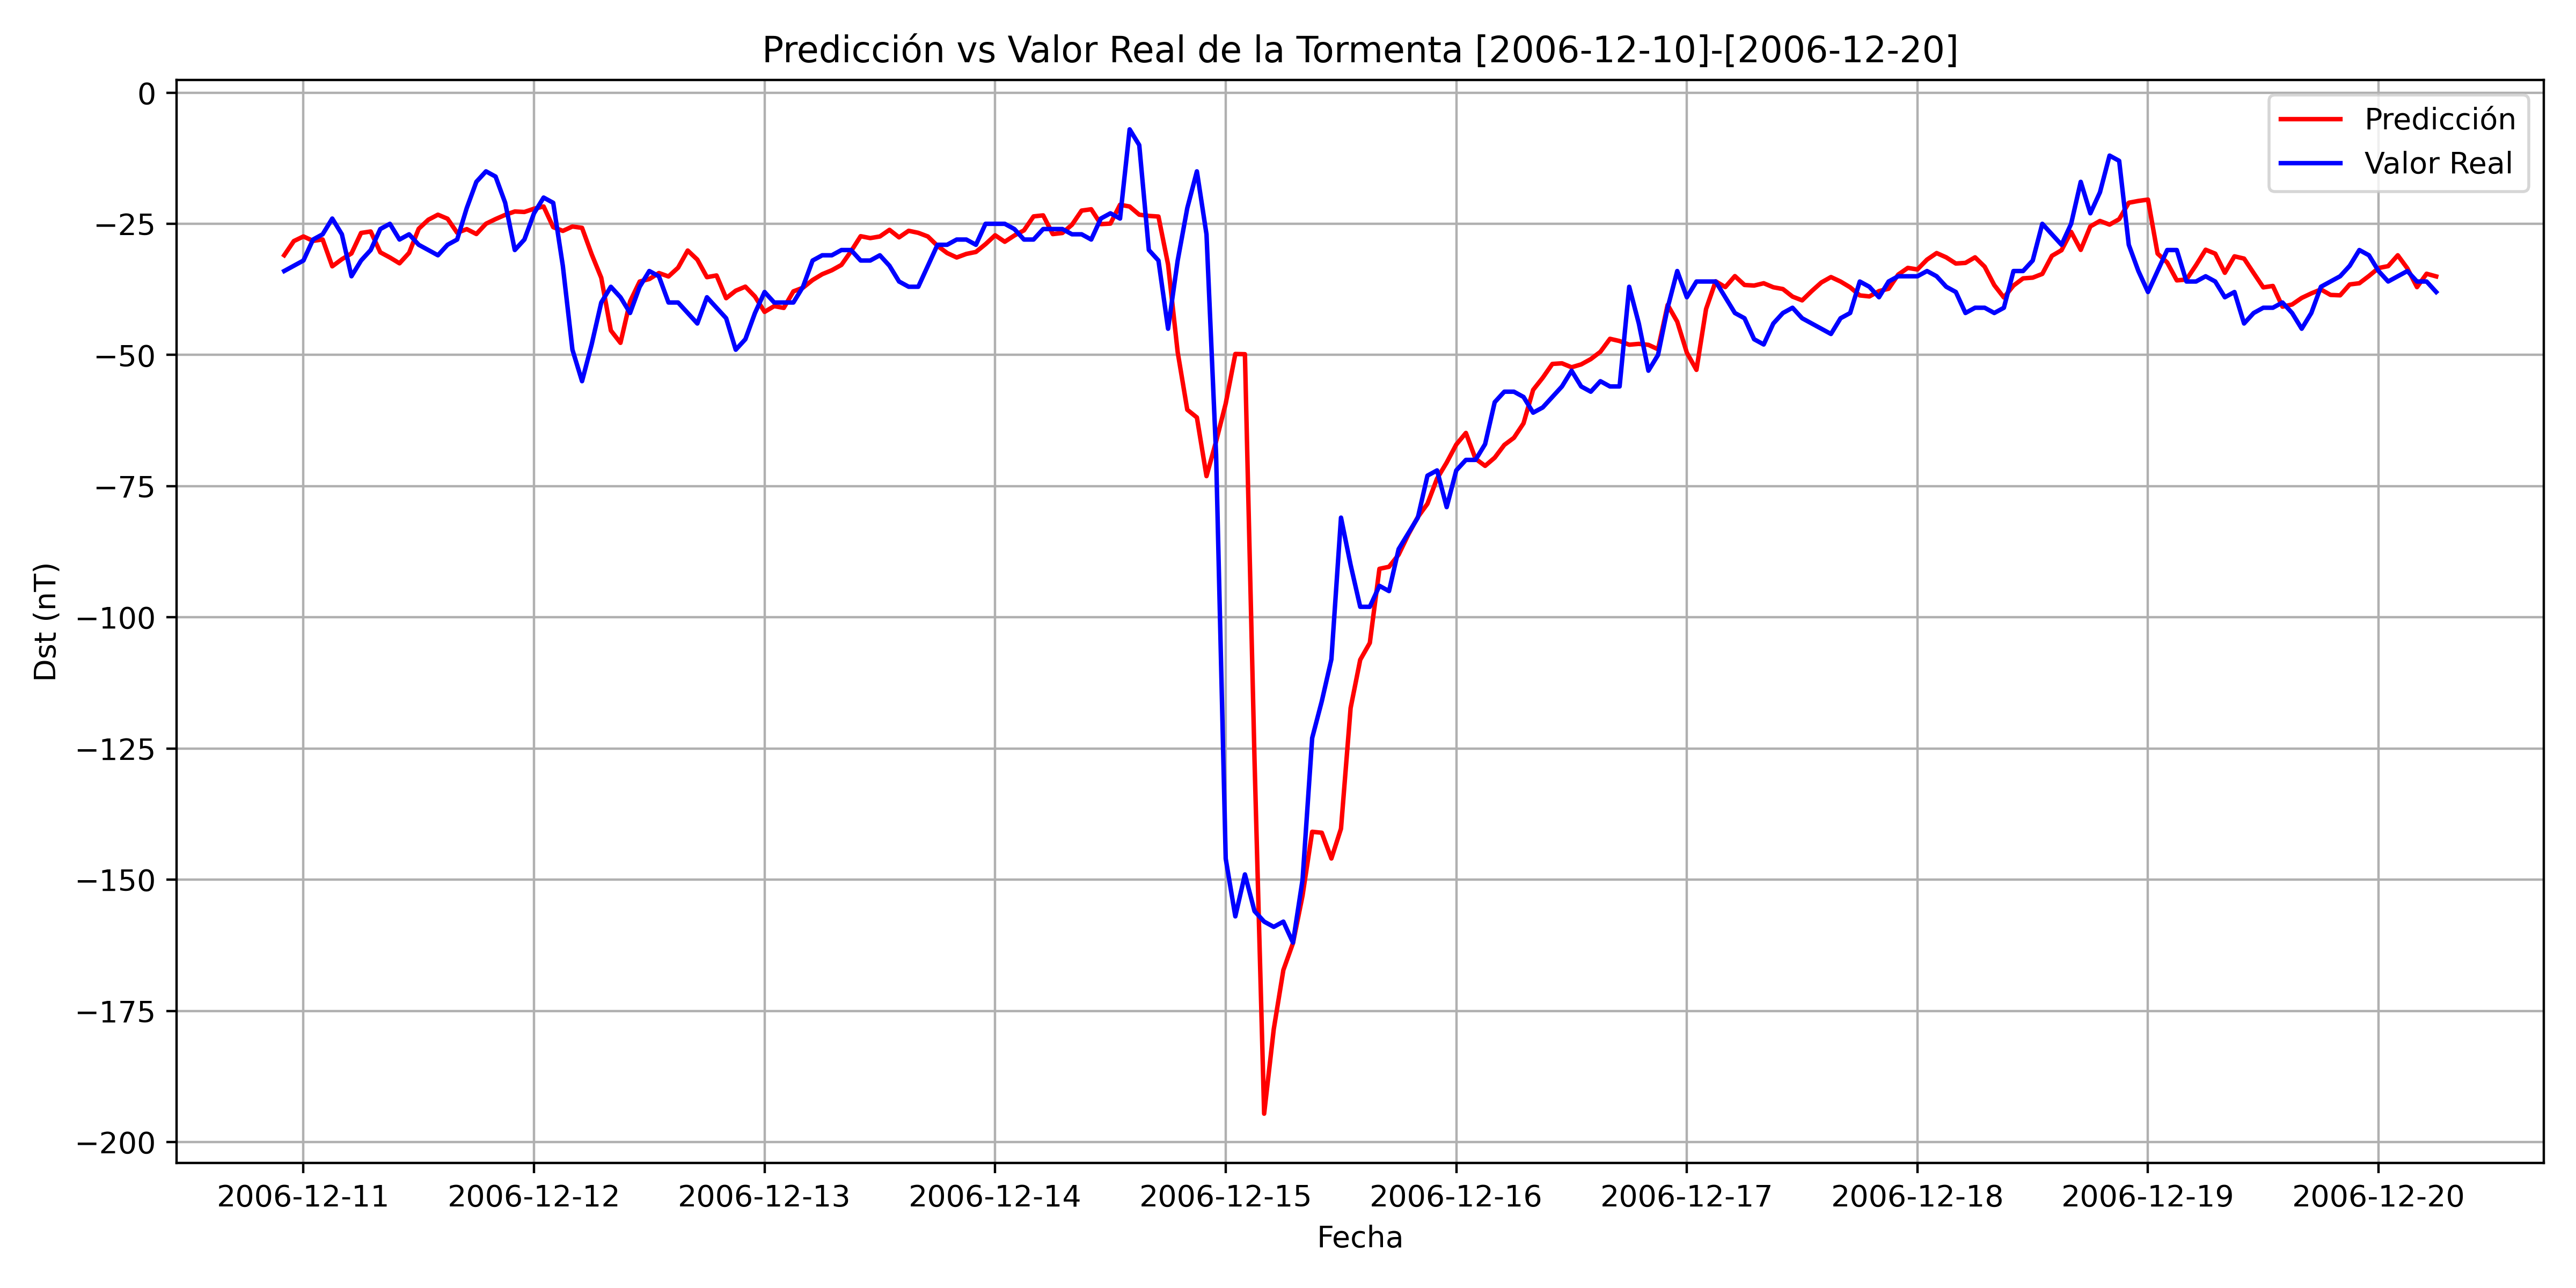

The file beside this chart, header and first rows:
, Datetime_last_data, Datetime_pred, y_true, y_pred
0, 2006-12-10 18:00:00, 2006-12-10 22:00:00, -34.0, -30.99
1, 2006-12-10 19:00:00, 2006-12-10 23:00:00, -33.0, -28.29
2, 2006-12-10 20:00:00, 2006-12-11 00:00:00, -32.0, -27.41
3, 2006-12-10 21:00:00, 2006-12-11 01:00:00, -28.0, -28.25
4, 2006-12-10 22:00:00, 2006-12-11 02:00:00, -27.0, -27.99
5, 2006-12-10 23:00:00, 2006-12-11 03:00:00, -24.0, -33.11
6, 2006-12-11 00:00:00, 2006-12-11 04:00:00, -27.0, -31.75
7, 2006-12-11 01:00:00, 2006-12-11 05:00:00, -35.0, -30.65
8, 2006-12-11 02:00:00, 2006-12-11 06:00:00, -32.0, -26.74
9, 2006-12-11 03:00:00, 2006-12-11 07:00:00, -30.0, -26.46
10, 2006-12-11 04:00:00, 2006-12-11 08:00:00, -26.0, -30.44
11, 2006-12-11 05:00:00, 2006-12-11 09:00:00, -25.0, -31.42
12, 2006-12-11 06:00:00, 2006-12-11 10:00:00, -28.0, -32.53
13, 2006-12-11 07:00:00, 2006-12-11 11:00:00, -27.0, -30.53
14, 2006-12-11 08:00:00, 2006-12-11 12:00:00, -29.0, -25.94
15, 2006-12-11 09:00:00, 2006-12-11 13:00:00, -30.0, -24.23
16, 2006-12-11 10:00:00, 2006-12-11 14:00:00, -31.0, -23.26
17, 2006-12-11 11:00:00, 2006-12-11 15:00:00, -29.0, -24.04
18, 2006-12-11 12:00:00, 2006-12-11 16:00:00, -28.0, -26.7
19, 2006-12-11 13:00:00, 2006-12-11 17:00:00, -22.0, -26.02
20, 2006-12-11 14:00:00, 2006-12-11 18:00:00, -17.0, -26.95
21, 2006-12-11 15:00:00, 2006-12-11 19:00:00, -15.0, -24.99
22, 2006-12-11 16:00:00, 2006-12-11 20:00:00, -16.0, -24.1
23, 2006-12-11 17:00:00, 2006-12-11 21:00:00, -21.0, -23.3
24, 2006-12-11 18:00:00, 2006-12-11 22:00:00, -30.0, -22.66
25, 2006-12-11 19:00:00, 2006-12-11 23:00:00, -28.0, -22.74
26, 2006-12-11 20:00:00, 2006-12-12 00:00:00, -23.0, -22.13
27, 2006-12-11 21:00:00, 2006-12-12 01:00:00, -20.0, -21.7
28, 2006-12-11 22:00:00, 2006-12-12 02:00:00, -21.0, -25.64
29, 2006-12-11 23:00:00, 2006-12-12 03:00:00, -33.0, -26.35
30, 2006-12-12 00:00:00, 2006-12-12 04:00:00, -49.0, -25.52
31, 2006-12-12 01:00:00, 2006-12-12 05:00:00, -55.0, -25.77
32, 2006-12-12 02:00:00, 2006-12-12 06:00:00, -48.0, -30.8
33, 2006-12-12 03:00:00, 2006-12-12 07:00:00, -40.0, -35.29
34, 2006-12-12 04:00:00, 2006-12-12 08:00:00, -37.0, -45.33
35, 2006-12-12 05:00:00, 2006-12-12 09:00:00, -39.0, -47.69
36, 2006-12-12 06:00:00, 2006-12-12 10:00:00, -42.0, -39.8
37, 2006-12-12 07:00:00, 2006-12-12 11:00:00, -37.0, -36
38, 2006-12-12 08:00:00, 2006-12-12 12:00:00, -34.0, -35.53
39, 2006-12-12 09:00:00, 2006-12-12 13:00:00, -35.0, -34.38
40, 2006-12-12 10:00:00, 2006-12-12 14:00:00, -40.0, -35.04
41, 2006-12-12 11:00:00, 2006-12-12 15:00:00, -40.0, -33.36
42, 2006-12-12 12:00:00, 2006-12-12 16:00:00, -42.0, -30.09
43, 2006-12-12 13:00:00, 2006-12-12 17:00:00, -44.0, -31.82
44, 2006-12-12 14:00:00, 2006-12-12 18:00:00, -39.0, -35.17
45, 2006-12-12 15:00:00, 2006-12-12 19:00:00, -41.0, -34.84
46, 2006-12-12 16:00:00, 2006-12-12 20:00:00, -43.0, -39.18
47, 2006-12-12 17:00:00, 2006-12-12 21:00:00, -49.0, -37.75
48, 2006-12-12 18:00:00, 2006-12-12 22:00:00, -47.0, -36.98
49, 2006-12-12 19:00:00, 2006-12-12 23:00:00, -42.0, -38.86
50, 2006-12-12 20:00:00, 2006-12-13 00:00:00, -38.0, -41.79
51, 2006-12-12 21:00:00, 2006-12-13 01:00:00, -40.0, -40.69
52, 2006-12-12 22:00:00, 2006-12-13 02:00:00, -40.0, -41.03
53, 2006-12-12 23:00:00, 2006-12-13 03:00:00, -40.0, -37.88
54, 2006-12-13 00:00:00, 2006-12-13 04:00:00, -37.0, -37.18
55, 2006-12-13 01:00:00, 2006-12-13 05:00:00, -32.0, -35.72
56, 2006-12-13 02:00:00, 2006-12-13 06:00:00, -31.0, -34.61
57, 2006-12-13 03:00:00, 2006-12-13 07:00:00, -31.0, -33.85
58, 2006-12-13 04:00:00, 2006-12-13 08:00:00, -30.0, -32.83
59, 2006-12-13 05:00:00, 2006-12-13 09:00:00, -30.0, -30.24
... 165 more rows
